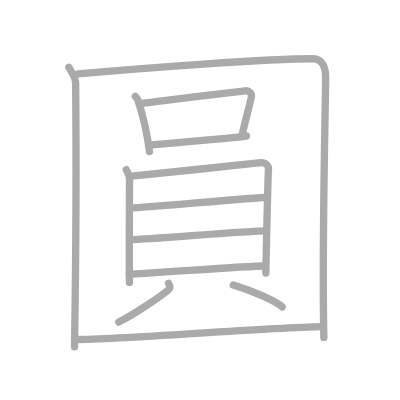
t = 0.00 s
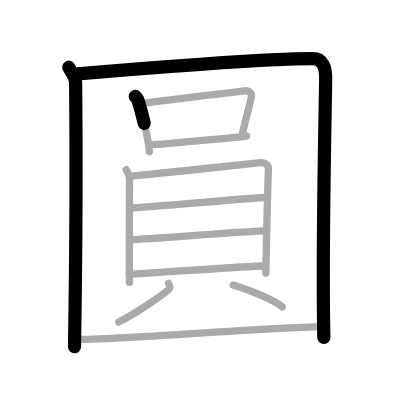
t = 2.50 s
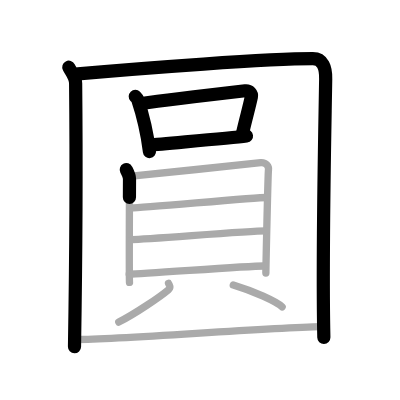
t = 5.25 s
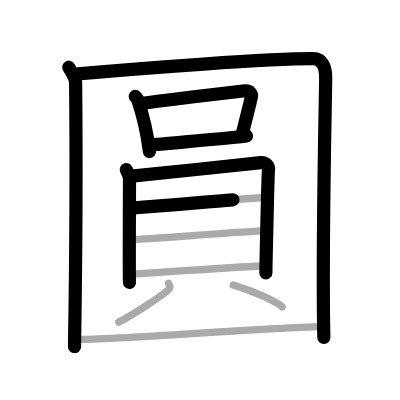
t = 7.75 s
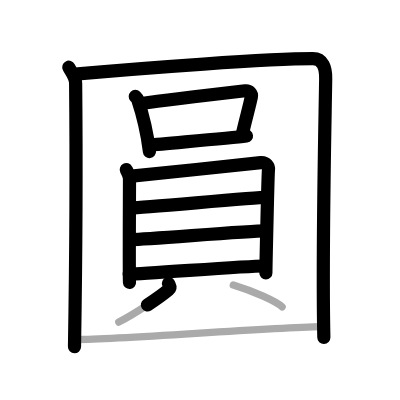
t = 10.50 s
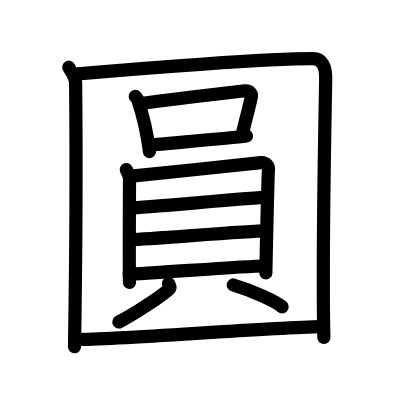
t = 13.00 s

The animated SVG that drew these frames (rendered in a browser with its animation timeline set to each time). Animation: 13 SMIL elements (animate=13); one cycle of 13.00 s.

<?xml version="1.0" standalone="no"?>
<!DOCTYPE svg PUBLIC "-//W3C//DTD SVG 1.1//EN"   "http://www.w3.org/Graphics/SVG/1.1/DTD/svg11.dtd">
<svg width="400px" height="400px"  version="1.1" xmlns="http://www.w3.org/2000/svg">
  <defs>
    <marker id="Triangle" viewBox="0 0 10 10" refX="0" refY="5" markerUnits="strokeWidth" markerWidth="3" style="stroke-opacity:0%;fill:#aaaaaa;" markerHeight="2" orient="auto">
      <path d="M 0 0 L 10 5 L 0 10 z" />
    </marker>
    
    <marker id="Arrow" viewBox="0 0 10 10" refX="5" refY="5" markerUnits="strokeWidth" markerWidth="1.8" style="stroke-opacity:0%;fill:#770000;" markerHeight="2" orient="auto">
      <path d="M 0 4 L 6 4 L 4 1 L 10 5 L 4 9 L 6 6 L 0 6 z" />
        <circle cx="5" cy="5" r="5" />
      </marker>
    
    <marker id="TriangleRed" viewBox="0 0 10 10" refX="0" refY="5" markerUnits="strokeWidth" markerWidth="3" style="stroke-opacity:0%;fill:#CC0000;" markerHeight="2" orient="auto">
      <path d="M 0 0 L 10 5 L 0 10 z" />
    </marker>
    
    <marker id="ArrowRed" viewBox="0 0 10 10" refX="5" refY="5" markerUnits="strokeWidth" markerWidth="1.8" style="stroke-opacity:0%;fill:#CC0000;" markerHeight="2" orient="auto">
      <path d="M 0 4 L 6 4 L 4 1 L 10 5 L 4 9 L 6 6 L 0 6 z" />
        <circle cx="5" cy="5" r="5" />
      </marker>
    
  </defs>
  
  <path style="fill:#ffffff; fill-opacity:100%; fill-rule:evenodd; stroke-width:0;" d="M 0 0 L 400px 0 L 400px 400px L 0 400px L 0 0" />

  <g transform="scale(3.6697247706422 3.6697247706422)">
<path style="fill:none; fill-opacity:0%; fill-rule:evenodd; stroke:#aaaaaa; stroke-opacity:100%; stroke-width: 1.5pt; stroke-linejoin:round; stroke-linecap:round;" d="M18.75 18.32c0.75 1.43 1.84 2.51 1.86 4.41C20.75 37 20.75 67.25 20.3 94.5"></path>
<path style="fill:none; fill-opacity:0%; fill-rule:evenodd; stroke:#aaaaaa; stroke-opacity:100%; stroke-width: 1.5pt; stroke-linejoin:round; stroke-linecap:round;" d="M21.23 20.15C39.25 18.5 73.18 16 85.25 16c2.75 0 3.55 2.49 3.5 5.5c-0.25 15.75-1 48.25-0.5 70.5"></path>
<path style="fill:none; fill-opacity:0%; fill-rule:evenodd; stroke:#aaaaaa; stroke-opacity:100%; stroke-width: 1.5pt; stroke-linejoin:round; stroke-linecap:round;" d="M36.86 26.28c0.27 0.28 0.55 0.52 0.67 0.87c0.94 2.81 2.56 9.11 3.2 14.15"></path>
<path style="fill:none; fill-opacity:0%; fill-rule:evenodd; stroke:#aaaaaa; stroke-opacity:100%; stroke-width: 1.5pt; stroke-linejoin:round; stroke-linecap:round;" d="M38.54 28.19c6.66-0.92 25.11-3.08 28.28-3.45c1.16-0.13 1.85 0.8 1.69 1.59c-0.69 3.28-1.49 5.8-2.51 10.34"></path>
<path style="fill:none; fill-opacity:0%; fill-rule:evenodd; stroke:#aaaaaa; stroke-opacity:100%; stroke-width: 1.5pt; stroke-linejoin:round; stroke-linecap:round;" d="M40.86 39.57c3.72-0.42 21.19-1.86 26.3-2.5"></path>
<path style="fill:none; fill-opacity:0%; fill-rule:evenodd; stroke:#aaaaaa; stroke-opacity:100%; stroke-width: 1.5pt; stroke-linejoin:round; stroke-linecap:round;" d="M34.41 46.23c0.35 0.68 0.88 1.68 0.88 2.58c0 0.9-0.12 27.25 0 28.15"></path>
<path style="fill:none; fill-opacity:0%; fill-rule:evenodd; stroke:#aaaaaa; stroke-opacity:100%; stroke-width: 1.5pt; stroke-linejoin:round; stroke-linecap:round;" d="M35.88 48.01c2.01-0.11 33.35-3.55 35.18-3.69c1.53-0.11 2.23 1.13 2.1 1.96c-0.16 1.06-0.71 27.44-0.71 28.11"></path>
<path style="fill:none; fill-opacity:0%; fill-rule:evenodd; stroke:#aaaaaa; stroke-opacity:100%; stroke-width: 1.5pt; stroke-linejoin:round; stroke-linecap:round;" d="M35.84 56.64c2.88 0 33.61-2.83 36.83-2.83"></path>
<path style="fill:none; fill-opacity:0%; fill-rule:evenodd; stroke:#aaaaaa; stroke-opacity:100%; stroke-width: 1.5pt; stroke-linejoin:round; stroke-linecap:round;" d="M36.01 65.28c4 0 31.25-2.35 36.43-2.35"></path>
<path style="fill:none; fill-opacity:0%; fill-rule:evenodd; stroke:#aaaaaa; stroke-opacity:100%; stroke-width: 1.5pt; stroke-linejoin:round; stroke-linecap:round;" d="M35.21 74.7c4 0 31.52-2.22 36.69-2.22"></path>
<path style="fill:none; fill-opacity:0%; fill-rule:evenodd; stroke:#aaaaaa; stroke-opacity:100%; stroke-width: 1.5pt; stroke-linejoin:round; stroke-linecap:round;" d="M45.92 77.21c0.37 0.86 0.74 1.1 0 1.73c-2.23 1.9-9.1 6.57-13.55 8.82"></path>
<path style="fill:none; fill-opacity:0%; fill-rule:evenodd; stroke:#aaaaaa; stroke-opacity:100%; stroke-width: 1.5pt; stroke-linejoin:round; stroke-linecap:round;" d="M63.57 77.65c5.42 1.62 11.83 4.56 13.31 5.98"></path>
<path style="fill:none; fill-opacity:0%; fill-rule:evenodd; stroke:#aaaaaa; stroke-opacity:100%; stroke-width: 1.5pt; stroke-linejoin:round; stroke-linecap:round;" d="M20.75 92.51c13.07 0 48.96-3.1 67-3.51"></path>

<path style="fill:none; fill-opacity:0%; fill-rule:evenodd; stroke:#000000; stroke-opacity:100%; stroke-width: 2.7pt; stroke-linejoin:round; stroke-linecap:round;" d="M18.75 18.32c0.75 1.43 1.84 2.51 1.86 4.41C20.75 37 20.75 67.25 20.3 94.5" pathLength="100" stroke-dashoffset="100" stroke-dasharray="100 105"><animate id="dashAnim1" attributeName="stroke-dashoffset" from="100" to="0" dur="1s" calcMode="linear" fill="freeze"/></path>
<path style="fill:none; fill-opacity:0%; fill-rule:evenodd; stroke:#000000; stroke-opacity:100%; stroke-width: 2.7pt; stroke-linejoin:round; stroke-linecap:round;" d="M21.23 20.15C39.25 18.5 73.18 16 85.25 16c2.75 0 3.55 2.49 3.5 5.5c-0.25 15.75-1 48.25-0.5 70.5" pathLength="100" stroke-dashoffset="100" stroke-dasharray="100 105"><animate id="dashAnim2" attributeName="stroke-dashoffset" from="100" to="0" dur="1s" calcMode="linear" begin="dashAnim1.end" fill="freeze"/></path>
<path style="fill:none; fill-opacity:0%; fill-rule:evenodd; stroke:#000000; stroke-opacity:100%; stroke-width: 2.7pt; stroke-linejoin:round; stroke-linecap:round;" d="M36.86 26.28c0.27 0.28 0.55 0.52 0.67 0.87c0.94 2.81 2.56 9.11 3.2 14.15" pathLength="100" stroke-dashoffset="100" stroke-dasharray="100 105"><animate id="dashAnim3" attributeName="stroke-dashoffset" from="100" to="0" dur="1s" calcMode="linear" begin="dashAnim2.end" fill="freeze"/></path>
<path style="fill:none; fill-opacity:0%; fill-rule:evenodd; stroke:#000000; stroke-opacity:100%; stroke-width: 2.7pt; stroke-linejoin:round; stroke-linecap:round;" d="M38.54 28.19c6.66-0.92 25.11-3.08 28.28-3.45c1.16-0.13 1.85 0.8 1.69 1.59c-0.69 3.28-1.49 5.8-2.51 10.34" pathLength="100" stroke-dashoffset="100" stroke-dasharray="100 105"><animate id="dashAnim4" attributeName="stroke-dashoffset" from="100" to="0" dur="1s" calcMode="linear" begin="dashAnim3.end" fill="freeze"/></path>
<path style="fill:none; fill-opacity:0%; fill-rule:evenodd; stroke:#000000; stroke-opacity:100%; stroke-width: 2.7pt; stroke-linejoin:round; stroke-linecap:round;" d="M40.86 39.57c3.72-0.42 21.19-1.86 26.3-2.5" pathLength="100" stroke-dashoffset="100" stroke-dasharray="100 105"><animate id="dashAnim5" attributeName="stroke-dashoffset" from="100" to="0" dur="1s" calcMode="linear" begin="dashAnim4.end" fill="freeze"/></path>
<path style="fill:none; fill-opacity:0%; fill-rule:evenodd; stroke:#000000; stroke-opacity:100%; stroke-width: 2.7pt; stroke-linejoin:round; stroke-linecap:round;" d="M34.41 46.23c0.35 0.68 0.88 1.68 0.88 2.58c0 0.9-0.12 27.25 0 28.15" pathLength="100" stroke-dashoffset="100" stroke-dasharray="100 105"><animate id="dashAnim6" attributeName="stroke-dashoffset" from="100" to="0" dur="1s" calcMode="linear" begin="dashAnim5.end" fill="freeze"/></path>
<path style="fill:none; fill-opacity:0%; fill-rule:evenodd; stroke:#000000; stroke-opacity:100%; stroke-width: 2.7pt; stroke-linejoin:round; stroke-linecap:round;" d="M35.88 48.01c2.01-0.11 33.35-3.55 35.18-3.69c1.53-0.11 2.23 1.13 2.1 1.96c-0.16 1.06-0.71 27.44-0.71 28.11" pathLength="100" stroke-dashoffset="100" stroke-dasharray="100 105"><animate id="dashAnim7" attributeName="stroke-dashoffset" from="100" to="0" dur="1s" calcMode="linear" begin="dashAnim6.end" fill="freeze"/></path>
<path style="fill:none; fill-opacity:0%; fill-rule:evenodd; stroke:#000000; stroke-opacity:100%; stroke-width: 2.7pt; stroke-linejoin:round; stroke-linecap:round;" d="M35.84 56.64c2.88 0 33.61-2.83 36.83-2.83" pathLength="100" stroke-dashoffset="100" stroke-dasharray="100 105"><animate id="dashAnim8" attributeName="stroke-dashoffset" from="100" to="0" dur="1s" calcMode="linear" begin="dashAnim7.end" fill="freeze"/></path>
<path style="fill:none; fill-opacity:0%; fill-rule:evenodd; stroke:#000000; stroke-opacity:100%; stroke-width: 2.7pt; stroke-linejoin:round; stroke-linecap:round;" d="M36.01 65.28c4 0 31.25-2.35 36.43-2.35" pathLength="100" stroke-dashoffset="100" stroke-dasharray="100 105"><animate id="dashAnim9" attributeName="stroke-dashoffset" from="100" to="0" dur="1s" calcMode="linear" begin="dashAnim8.end" fill="freeze"/></path>
<path style="fill:none; fill-opacity:0%; fill-rule:evenodd; stroke:#000000; stroke-opacity:100%; stroke-width: 2.7pt; stroke-linejoin:round; stroke-linecap:round;" d="M35.21 74.7c4 0 31.52-2.22 36.69-2.22" pathLength="100" stroke-dashoffset="100" stroke-dasharray="100 105"><animate id="dashAnim10" attributeName="stroke-dashoffset" from="100" to="0" dur="1s" calcMode="linear" begin="dashAnim9.end" fill="freeze"/></path>
<path style="fill:none; fill-opacity:0%; fill-rule:evenodd; stroke:#000000; stroke-opacity:100%; stroke-width: 2.7pt; stroke-linejoin:round; stroke-linecap:round;" d="M45.92 77.21c0.37 0.86 0.74 1.1 0 1.73c-2.23 1.9-9.1 6.57-13.55 8.82" pathLength="100" stroke-dashoffset="100" stroke-dasharray="100 105"><animate id="dashAnim11" attributeName="stroke-dashoffset" from="100" to="0" dur="1s" calcMode="linear" begin="dashAnim10.end" fill="freeze"/></path>
<path style="fill:none; fill-opacity:0%; fill-rule:evenodd; stroke:#000000; stroke-opacity:100%; stroke-width: 2.7pt; stroke-linejoin:round; stroke-linecap:round;" d="M63.57 77.65c5.42 1.62 11.83 4.56 13.31 5.98" pathLength="100" stroke-dashoffset="100" stroke-dasharray="100 105"><animate id="dashAnim12" attributeName="stroke-dashoffset" from="100" to="0" dur="1s" calcMode="linear" begin="dashAnim11.end" fill="freeze"/></path>
<path style="fill:none; fill-opacity:0%; fill-rule:evenodd; stroke:#000000; stroke-opacity:100%; stroke-width: 2.7pt; stroke-linejoin:round; stroke-linecap:round;" d="M20.75 92.51c13.07 0 48.96-3.1 67-3.51" pathLength="100" stroke-dashoffset="100" stroke-dasharray="100 105"><animate id="dashAnim13" attributeName="stroke-dashoffset" from="100" to="0" dur="1s" calcMode="linear" begin="dashAnim12.end" fill="freeze"/></path>

</g>

</svg>  
          
